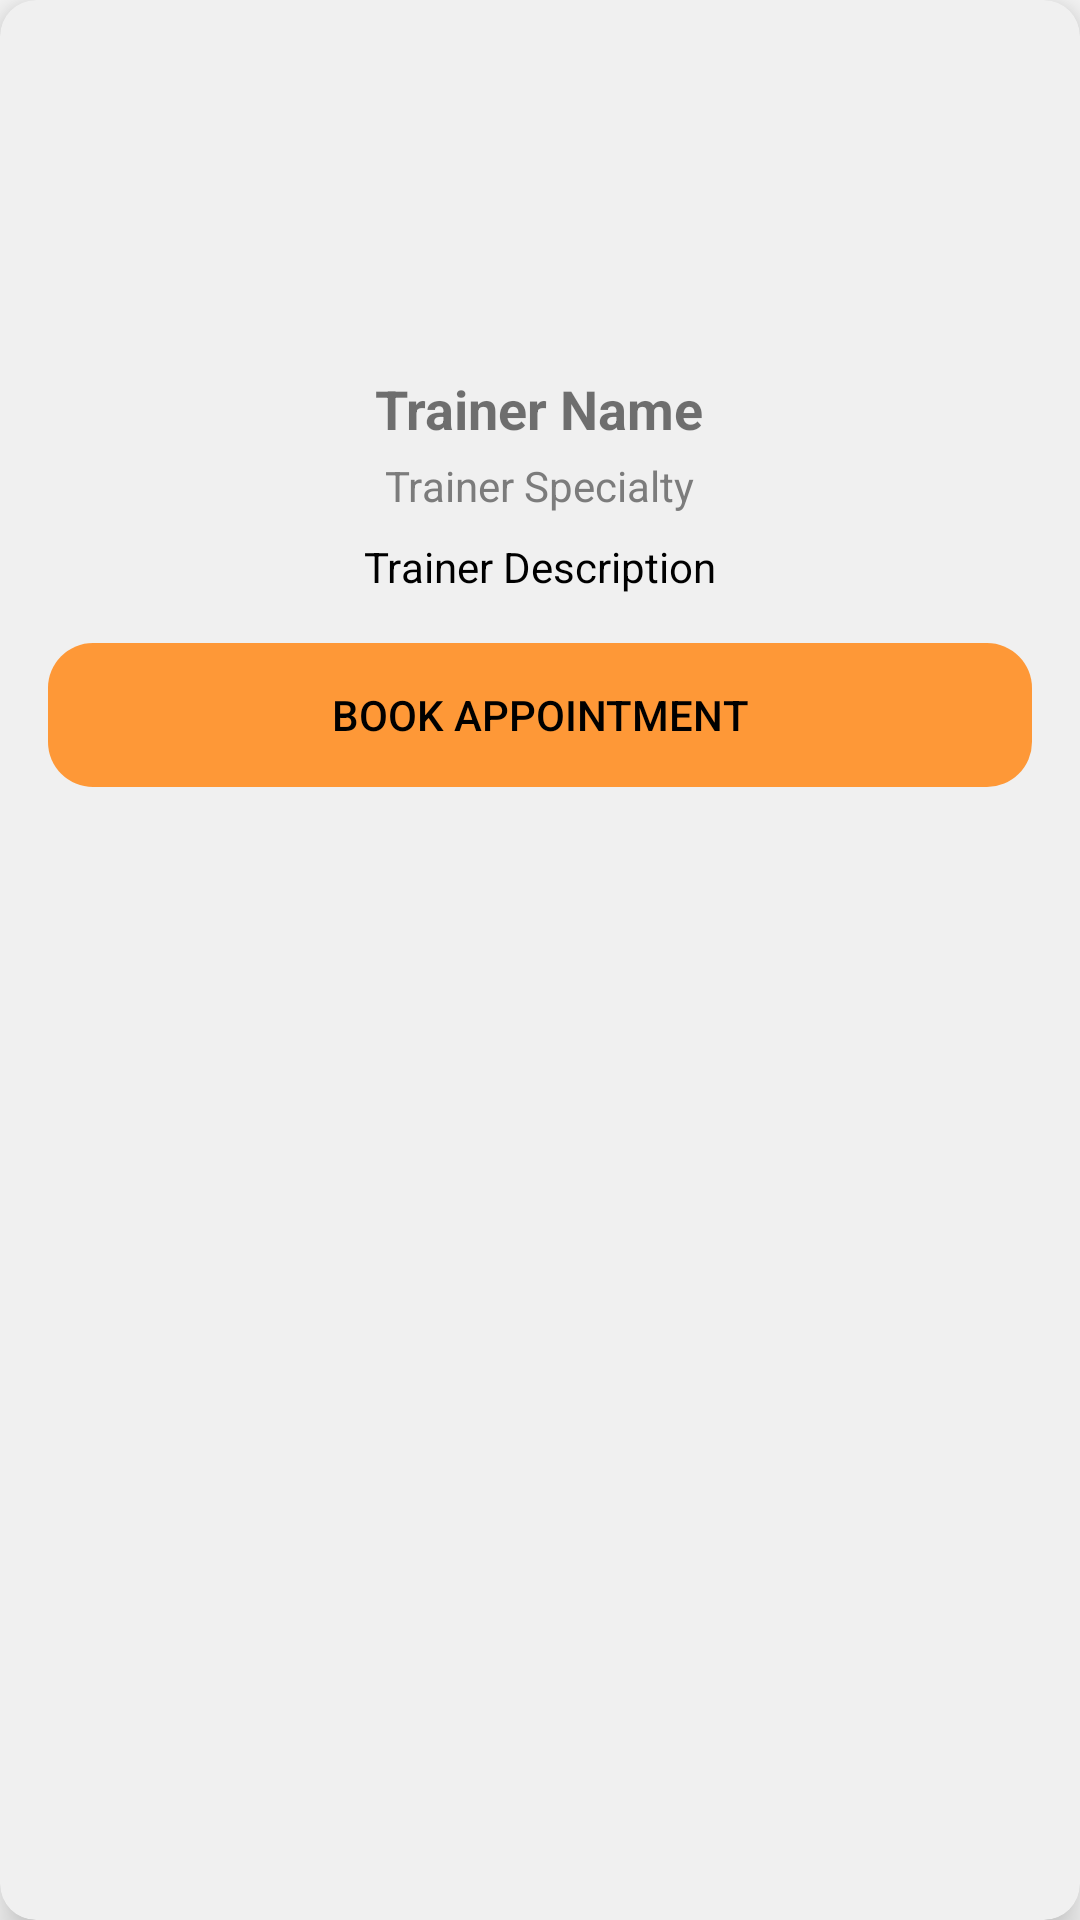

This screen was rendered from an Android layout file. Write that file and the resources it references.
<!-- AndroidManifest.xml: application theme Theme.AppCompat.DayNight.NoActionBar -->
<!-- res/layout/trainer_item.xml -->
<?xml version="1.0" encoding="utf-8"?>
<androidx.cardview.widget.CardView xmlns:android="http://schemas.android.com/apk/res/android"
    android:layout_width="match_parent"
    android:layout_height="wrap_content"
    xmlns:app="http://schemas.android.com/apk/res-auto"
    android:layout_marginBottom="16dp"
    app:cardCornerRadius="12dp"
    app:cardElevation="8dp"
    app:cardBackgroundColor="#F0F0F0"
    android:id="@+id/cardView">

    <LinearLayout
        android:layout_width="match_parent"
        android:layout_height="wrap_content"
        android:orientation="vertical"
        android:padding="16dp">

        <ImageView
            android:id="@+id/trainerImage"
            android:layout_width="100dp"
            android:layout_height="100dp"
            android:layout_gravity="center"
            android:contentDescription="Trainer Image"
            android:scaleType="centerCrop"
            android:layout_marginBottom="8dp" />

        <TextView
            android:id="@+id/trainerName"
            android:layout_width="wrap_content"
            android:layout_height="wrap_content"
            android:text="Trainer Name"
            android:textSize="18sp"
            android:textStyle="bold"
            android:layout_gravity="center"
            android:layout_marginBottom="4dp" />

        <TextView
            android:id="@+id/trainerSpecialty"
            android:layout_width="wrap_content"
            android:layout_height="wrap_content"
            android:text="Trainer Specialty"
            android:textSize="14sp"
            android:layout_gravity="center"
            android:textColor="#7C7C7C"
            android:layout_marginBottom="8dp" />

        <TextView
            android:id="@+id/trainerDescription"
            android:layout_width="wrap_content"
            android:layout_height="wrap_content"
            android:text="Trainer Description"
            android:textSize="14sp"
            android:layout_gravity="center"
            android:textColor="#000000"
            android:layout_marginBottom="8dp" />

        
        <Button
            android:id="@+id/bookAppointmentButton"
            android:layout_width="match_parent"
            android:layout_height="wrap_content"
            android:text="Book Appointment"
            android:textColor="#000000"
            android:background="@drawable/btn_background"
            android:backgroundTint="#EEFF922A"
            android:layout_marginTop="8dp" />

    </LinearLayout>
</androidx.cardview.widget.CardView>
<!-- resources referenced by this layout -->
<resources>
  <!-- drawable btn_background (drawable) -->
  <shape xmlns:android="http://schemas.android.com/apk/res/android" android:shape="rectangle">
      <corners android:radius="15dp"/>
  </shape>
</resources>
